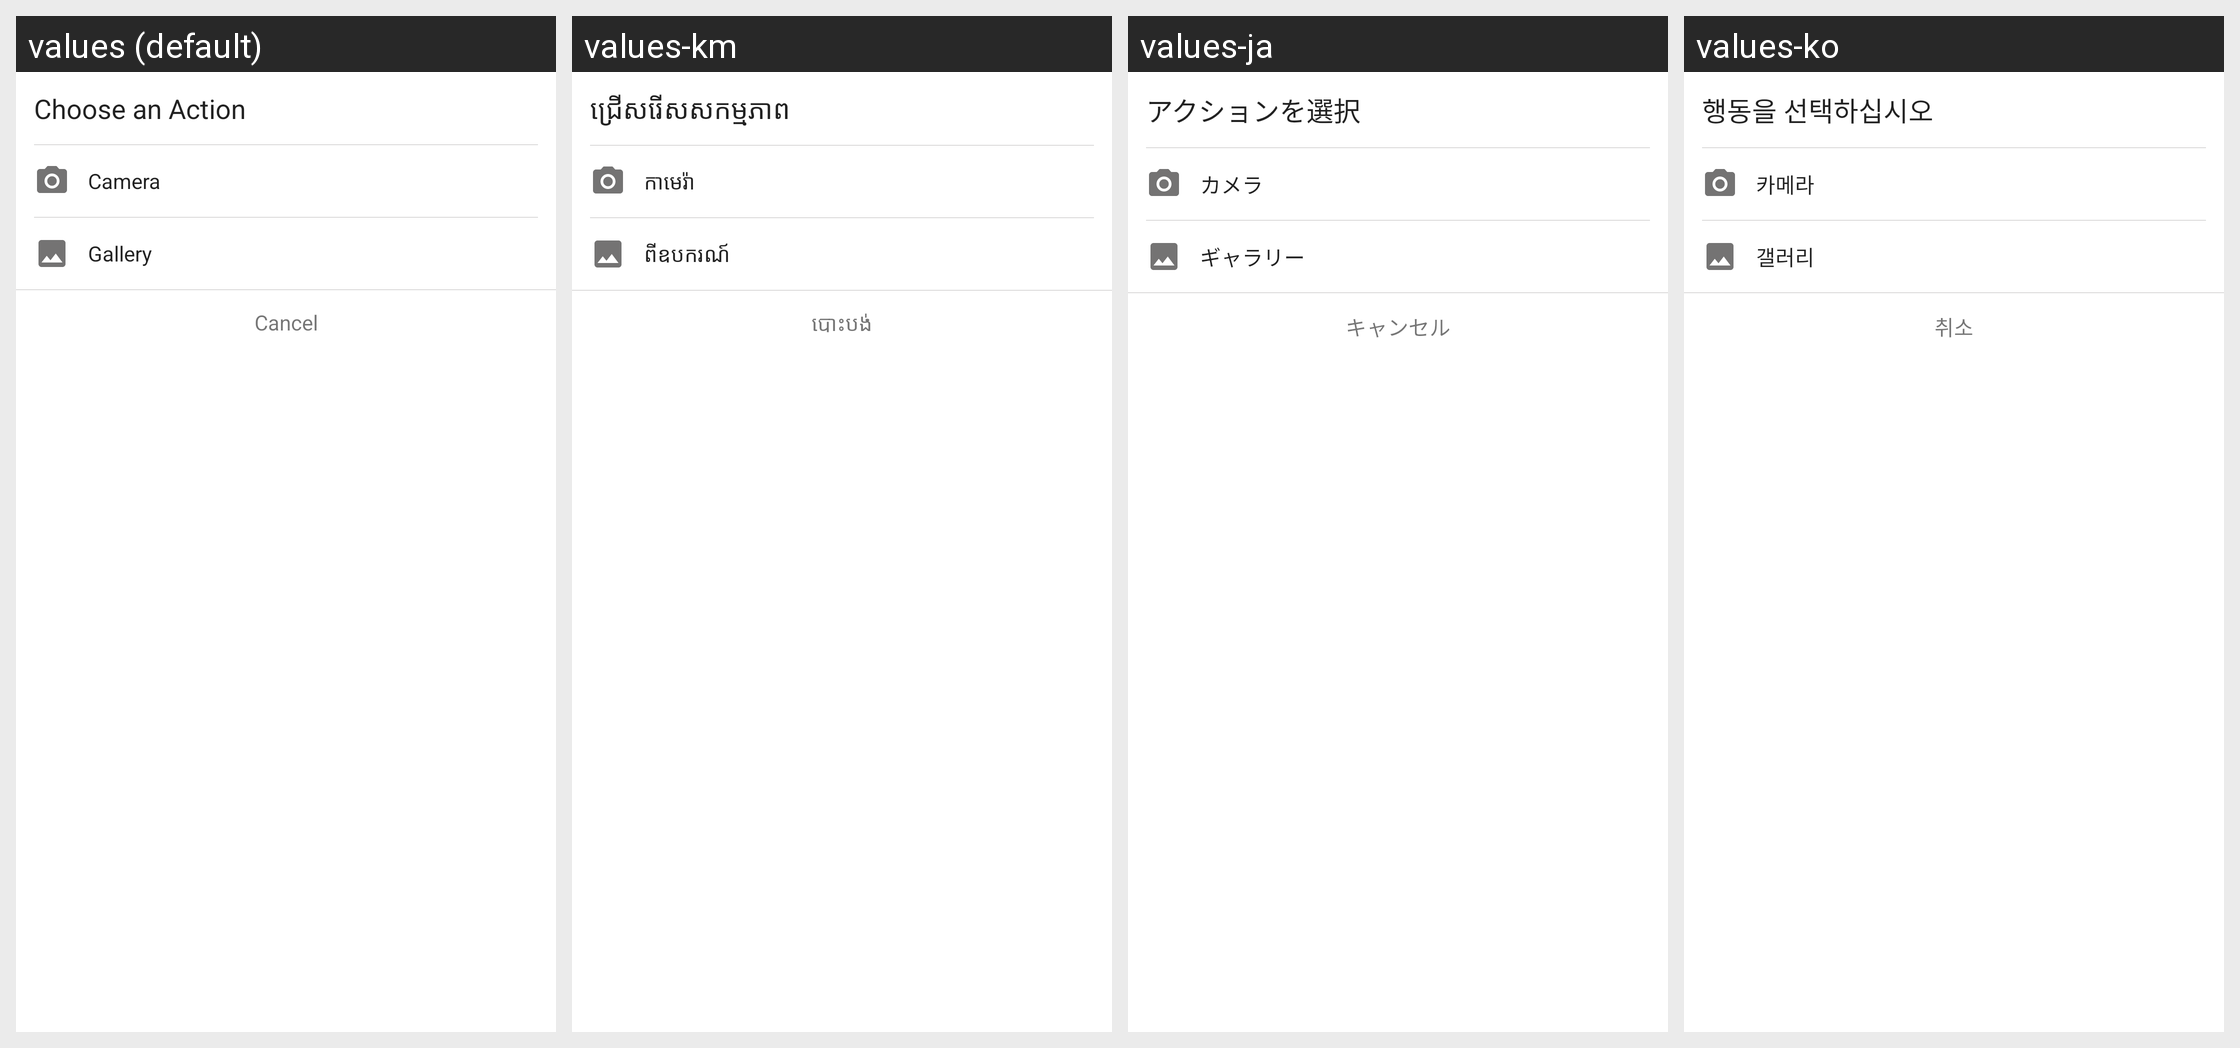

The same Android screen rendered under several of its app's locales, left to right. List the strings drawn on it with the default value and each locale's translation.
Android screen res/layout/dialog_pick_image.xml rendered under 4 locales, left to right: values (default), values-km, values-ja, values-ko. Device: Nexus 5 (rendered at 1080×1920; each locale shown at half size, 540×960, under a caption strip naming it); theme Theme.MaterialComponents.DayNight.NoActionBar.
Other locales in the repository, not shown: values-in, values-ms, values-zh.
Strings drawn on this screen, with the default value and each locale's value (text and hints the layout hard-codes, and strings that could not be matched under every locale, appear in the picture but are not listed):

choose_an_action
  values: Choose an Action
  values-km: ជ្រើសរើសសកម្មភាព
  values-ja: アクションを選択
  values-ko: 행동을 선택하십시오

camera
  values: Camera
  values-km: កាមេរ៉ា
  values-ja: カメラ
  values-ko: 카메라

gallery
  values: Gallery
  values-km: ពីឧបករណ៍
  values-ja: ギャラリー
  values-ko: 갤러리

cancel
  values: Cancel
  values-km: បោះបង់
  values-ja: キャンセル
  values-ko: 취소
